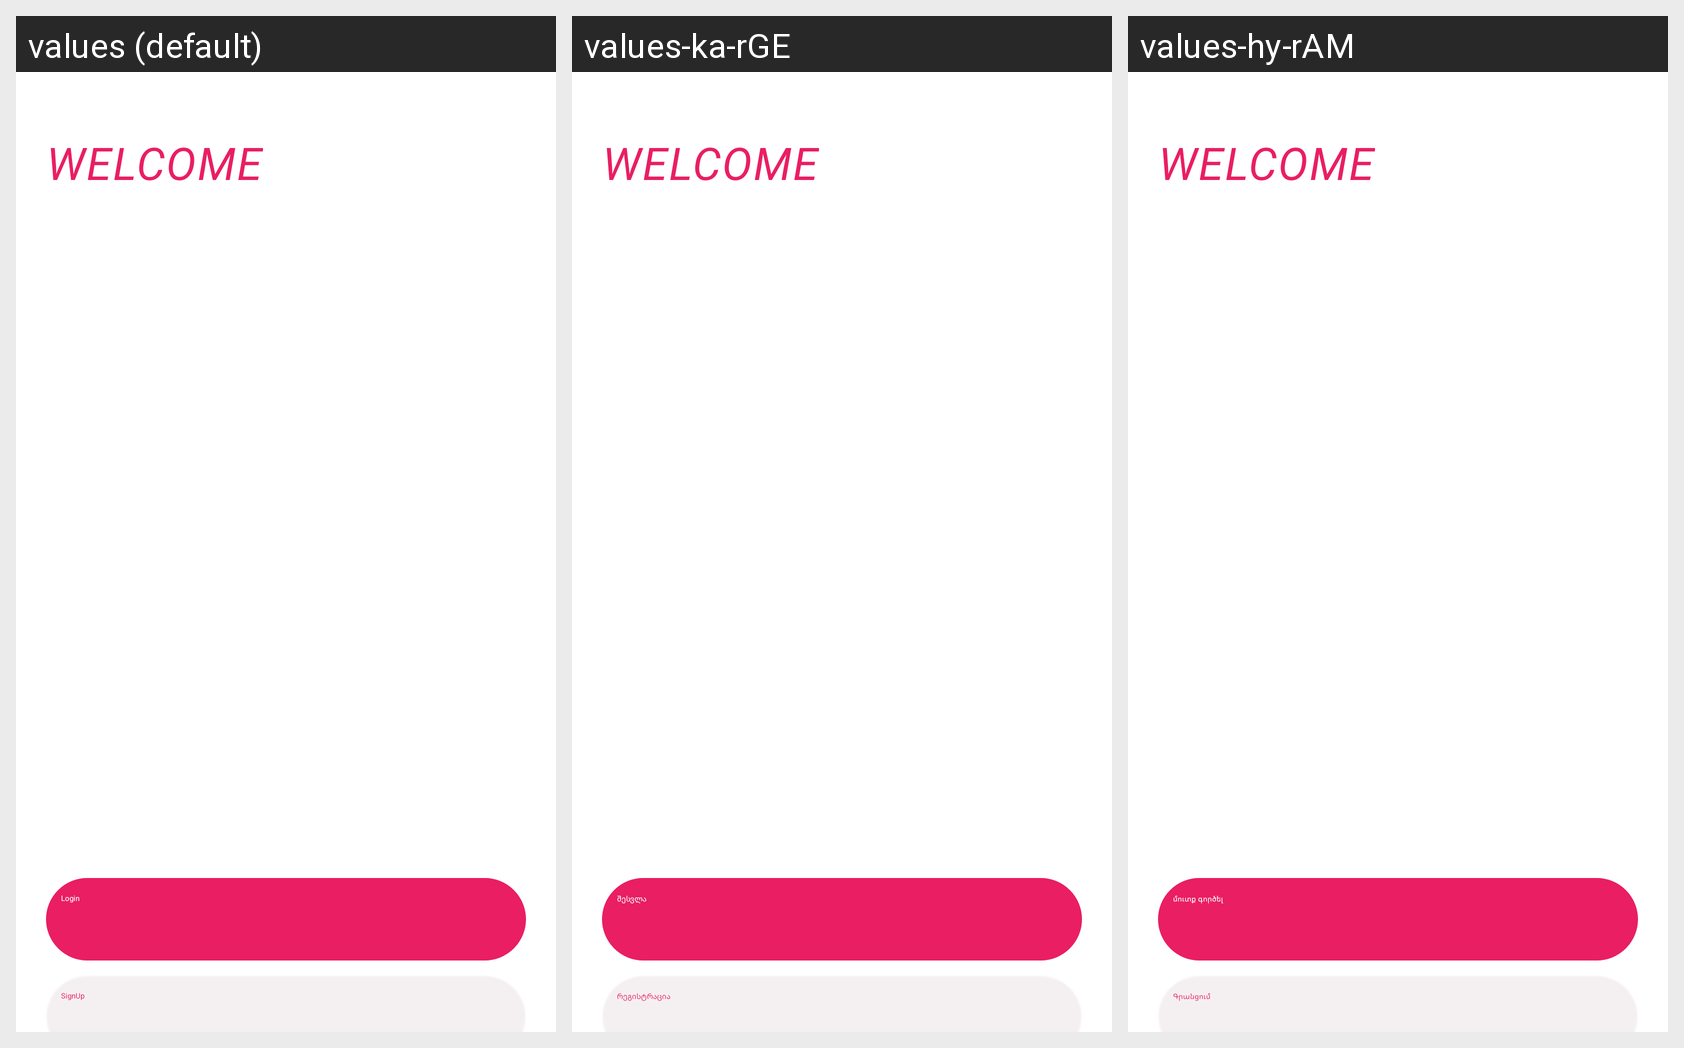

This grid shows one Android layout under several languages. Give, for every string resource on the screen, its name, the default text and each shown locale's text.
Android screen res/layout/fragment_welcome.xml rendered under 3 locales, left to right: values (default), values-ka-rGE, values-hy-rAM. Device: Nexus 5 (rendered at 1080×1920; each locale shown at half size, 540×960, under a caption strip naming it); theme Theme.App.Starting.
Strings drawn on this screen, with the default value and each locale's value (text and hints the layout hard-codes, and strings that could not be matched under every locale, appear in the picture but are not listed):

login
  values: Login
  values-ka-rGE: შესვლა
  values-hy-rAM: մուտք գործել

signup
  values: SignUp
  values-ka-rGE: რეგისტრაცია
  values-hy-rAM: Գրանցում
